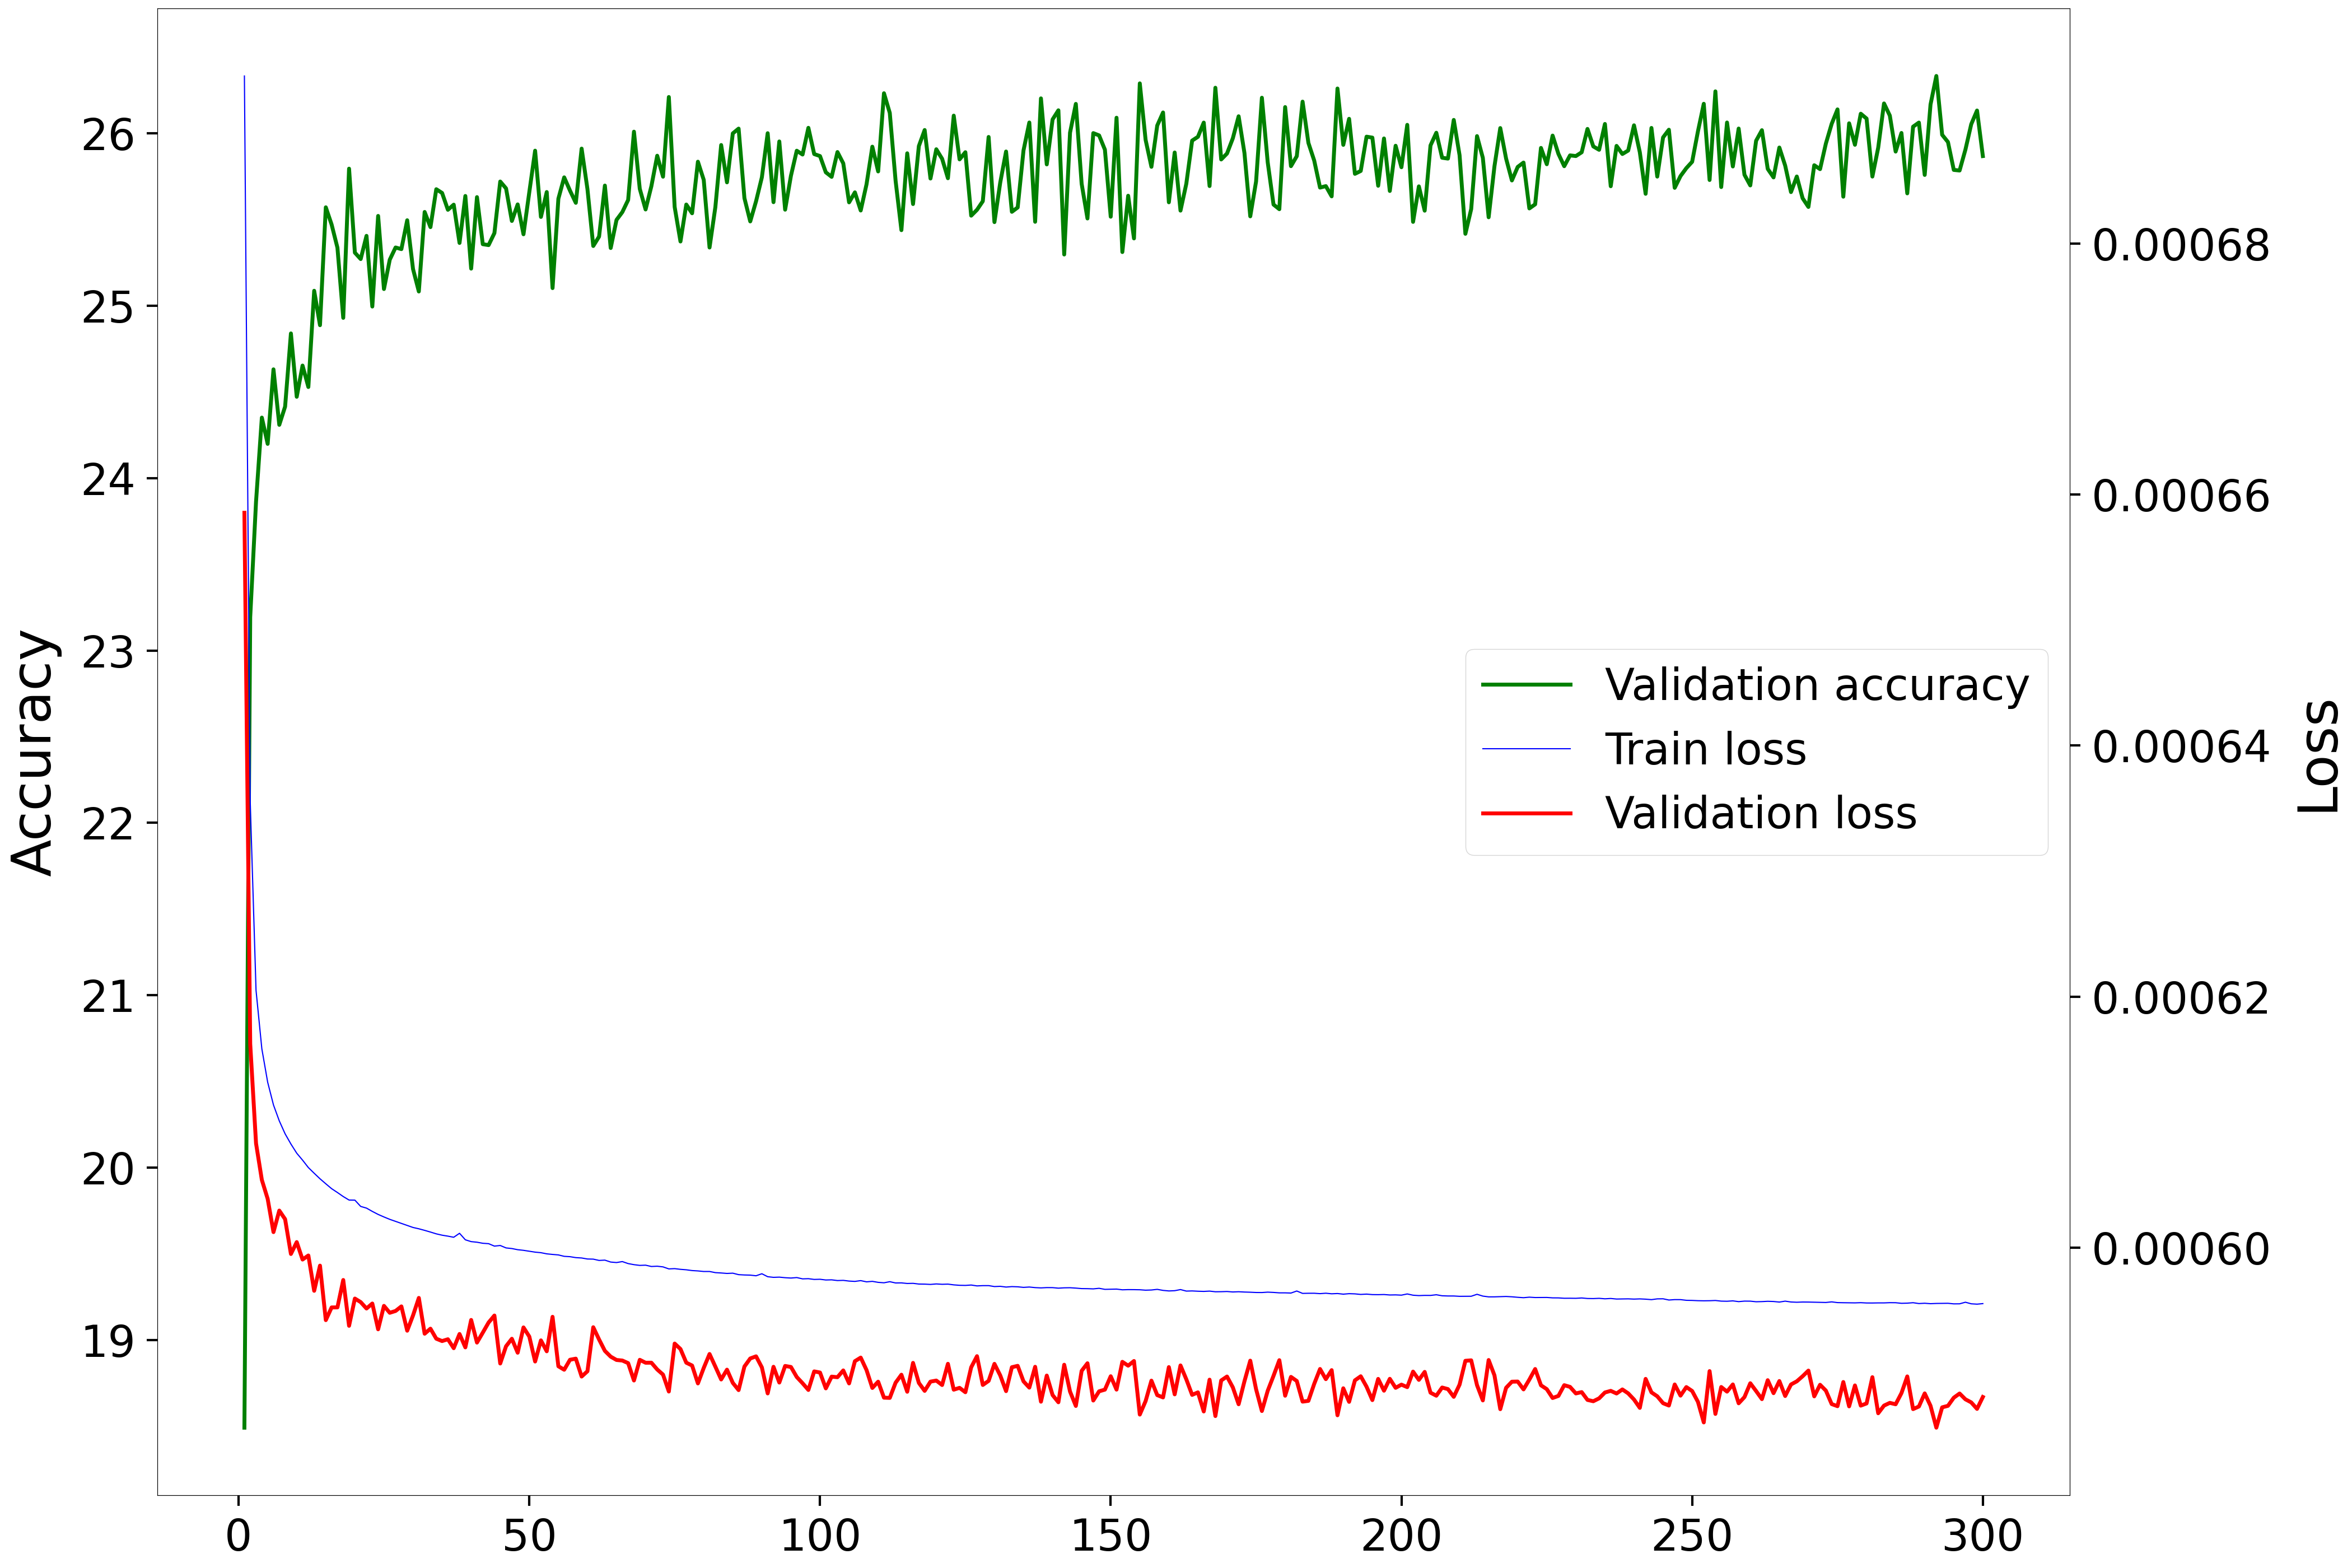

The table this chart was drawn from, first rows:
Epoch, Accuracy, Loss
1, 18.49, 0.0006585
2, 23.19, 0.0006162
3, 23.86, 0.0006083
4, 24.35, 0.0006054
5, 24.2, 0.0006039
6, 24.63, 0.0006013
7, 24.31, 0.000603
8, 24.42, 0.0006023
9, 24.84, 0.0005995
10, 24.47, 0.0006005
11, 24.65, 0.0005991
12, 24.53, 0.0005994
13, 25.09, 0.0005966
14, 24.89, 0.0005986
15, 25.57, 0.0005942
16, 25.47, 0.0005953
17, 25.34, 0.0005953
18, 24.93, 0.0005974
19, 25.8, 0.0005938
20, 25.31, 0.000596
21, 25.27, 0.0005957
22, 25.41, 0.0005952
23, 25, 0.0005956
24, 25.52, 0.0005935
25, 25.1, 0.0005954
26, 25.27, 0.0005948
27, 25.34, 0.000595
28, 25.33, 0.0005953
29, 25.5, 0.0005934
30, 25.21, 0.0005946
31, 25.08, 0.000596
32, 25.54, 0.0005932
33, 25.46, 0.0005936
34, 25.68, 0.0005928
35, 25.66, 0.0005926
36, 25.56, 0.0005927
37, 25.59, 0.000592
38, 25.37, 0.0005931
39, 25.64, 0.0005921
40, 25.22, 0.0005943
41, 25.63, 0.0005925
42, 25.36, 0.0005933
43, 25.35, 0.0005941
44, 25.42, 0.0005946
45, 25.72, 0.0005908
46, 25.68, 0.0005922
47, 25.49, 0.0005928
48, 25.59, 0.0005916
49, 25.42, 0.0005937
50, 25.66, 0.0005929
51, 25.9, 0.0005909
52, 25.52, 0.0005926
53, 25.66, 0.0005918
54, 25.1, 0.0005945
55, 25.62, 0.0005906
56, 25.75, 0.0005903
57, 25.67, 0.0005911
58, 25.6, 0.0005912
59, 25.91, 0.0005898
60, 25.68, 0.0005902
... 240 more rows
